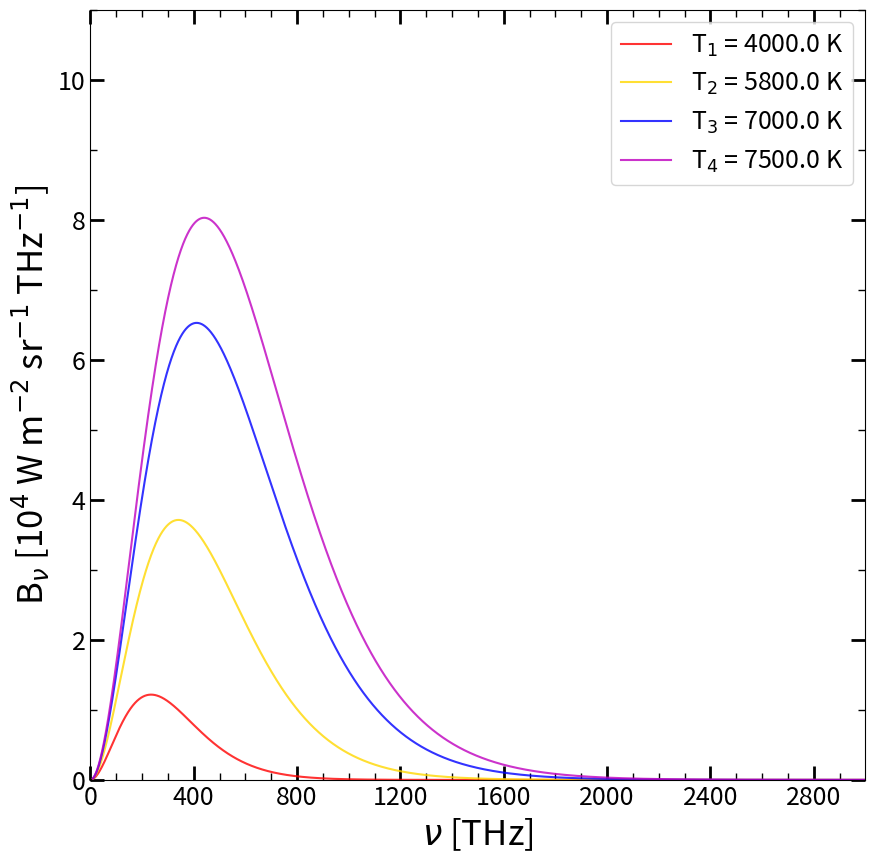

Write the Python code that produced this figure.
import numpy as np
import matplotlib.pyplot as plt

#Physical constants
h = 6.626e-34
c = 2.99e+8
k = 1.38e-23

#Planck function in terms of frequency (nu)
def Bnu(nu,t0):
    a0 = 2.0*h/(c**2)
    b0 = h*nu/(k*t0)
    return (a0*nu**3)*(np.exp(b0)-1)**-1
nu = np.arange(1e13,3e16,1e12)

#FIGURE1
fig1 = plt.figure(figsize=(10,10))
#fmt = FormatStrFormatter('%.3f')
major_ticks = np.arange(0,3000,400)
minor_ticks = np.arange(0,3000,100)
major_ticks2 = np.arange(0,20,2)
minor_ticks2 = np.arange(0,20,1)

#Temperatures of Blackbodies
t1 = 4000
t2 = 5800 #Temperature of the Sun
t3 = 7000
t4 = 7500

ax = fig1.add_subplot(1,1,1)
ax.plot(1e-12*nu,1e12*1e-4*Bnu(nu,t1),c='r',alpha=0.8,label='T$_{1}$ = %.1f K' %(t1))
ax.plot(1e-12*nu,1e12*1e-4*Bnu(nu,t2),c='gold',alpha=0.8,label='T$_{2}$ = %.1f K' %(t2))
ax.plot(1e-12*nu,1e12*1e-4*Bnu(nu,t3),c='b',alpha=0.8,label='T$_{3}$ = %.1f K' %(t3))
ax.plot(1e-12*nu,1e12*1e-4*Bnu(nu,t4),c='m',alpha=0.8,label='T$_{4}$ = %.1f K' %(t4))
ax.tick_params(which='major',direction='in',top=True,right=True,width=2,length=10,labelsize=18)
ax.tick_params(which='minor',direction='in',top=True,right=True,width=1,length=5,labelsize=18)
ax.set_xticks(major_ticks)
ax.set_xticks(minor_ticks, minor=True)
ax.set_yticks(major_ticks2)
ax.set_yticks(minor_ticks2, minor=True)
plt.xlabel('$\\nu$ [THz]',fontsize=25)
plt.ylabel('B$_{\\nu}$ [10$^{4}$ W m$^{-2}$ sr$^{-1}$ THz$^{-1}$]',fontsize=25)
plt.xlim(0,3000)
plt.ylim(0,11)
ax.legend(scatterpoints=1,loc='upper right',fontsize=18,columnspacing=1.0)

plt.show()
